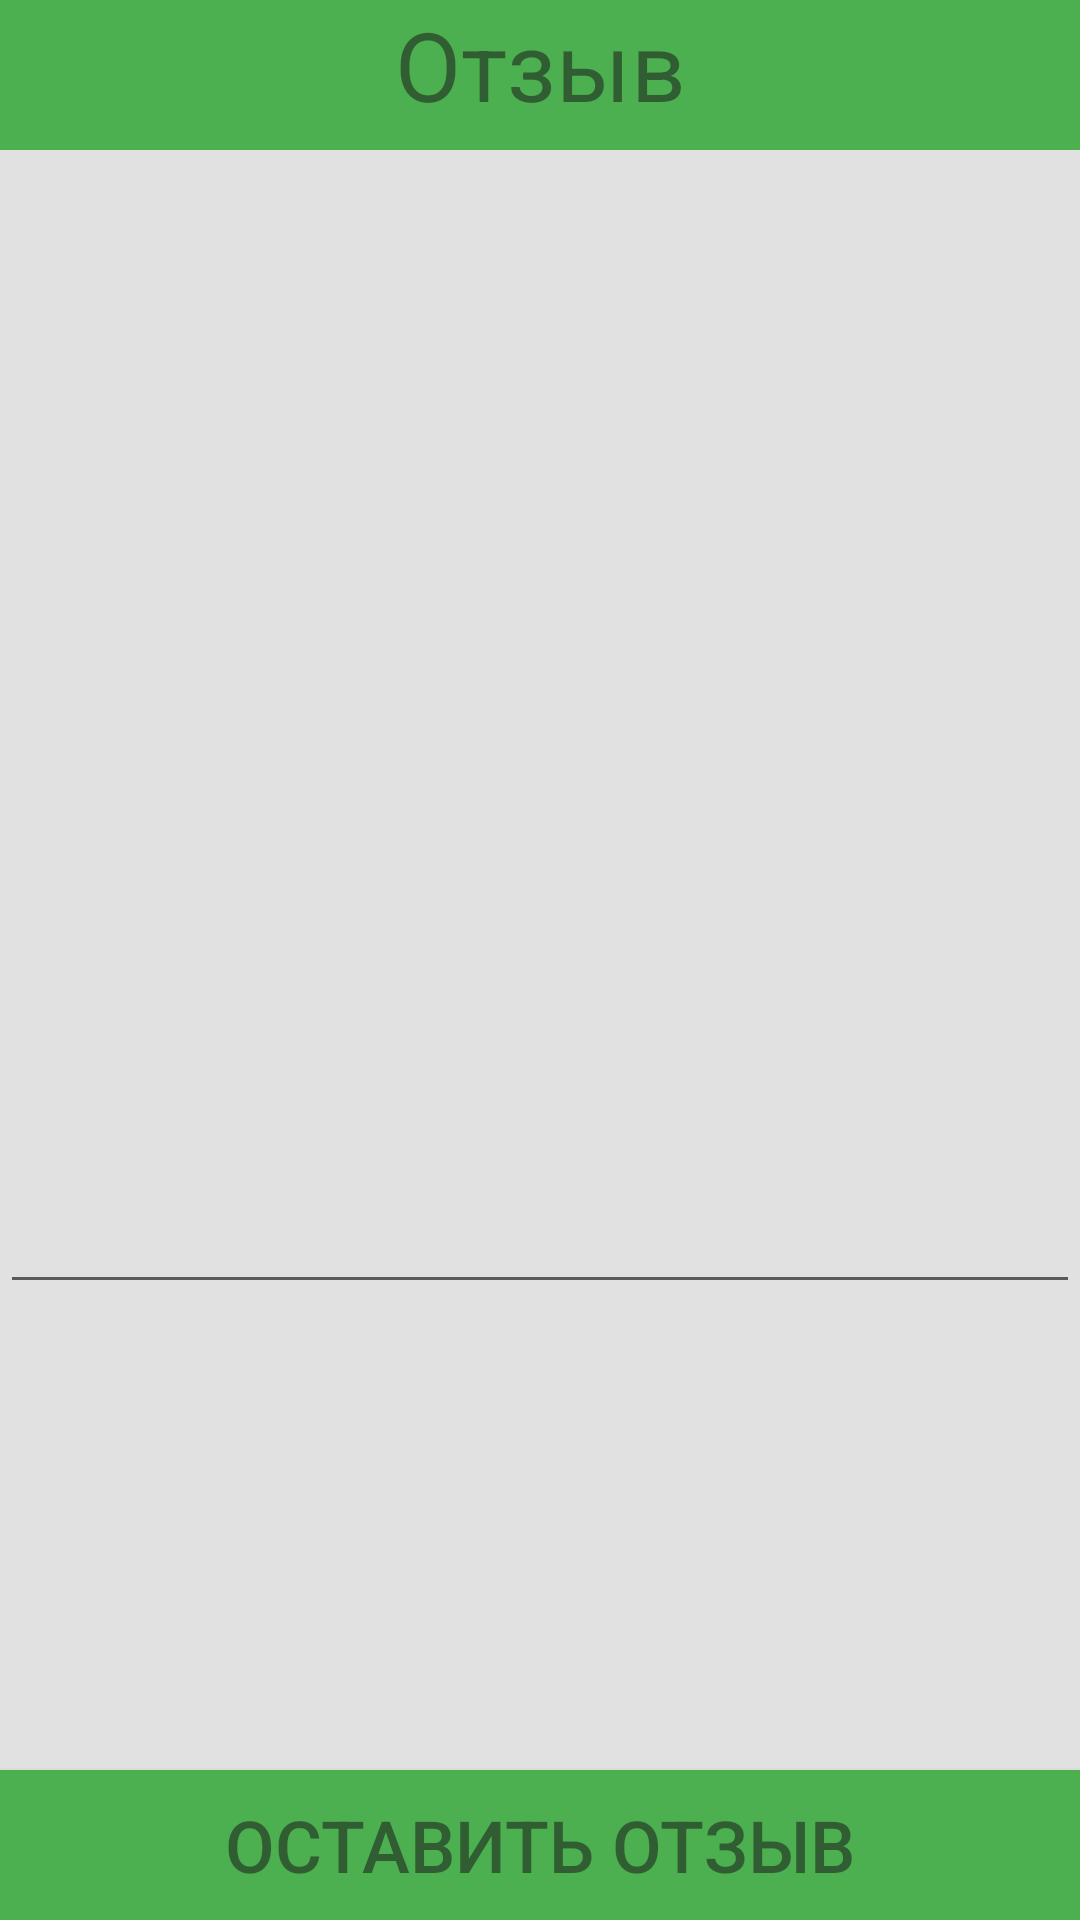

Here is an Android app screen rendered from its layout file. Give the layout XML and the strings, colors and styles it references.
<!-- AndroidManifest.xml: application theme Theme.Prilozhuha -->
<!-- res/layout/review_activity.xml -->
<?xml version="1.0" encoding="utf-8"?>
<androidx.constraintlayout.widget.ConstraintLayout xmlns:android="http://schemas.android.com/apk/res/android"
    xmlns:app="http://schemas.android.com/apk/res-auto"
    xmlns:tools="http://schemas.android.com/tools"
    android:background="@color/light_gray"
    android:layout_width="match_parent"
    android:layout_height="match_parent">

    <TextView
        android:id="@+id/activityName"
        android:layout_width="match_parent"
        android:layout_height="50dp"
        android:background="@color/green_theme"
        android:text="Отзыв"
        android:textAlignment="center"
        android:textColor="@color/dark_gray"
        android:textSize="32sp"
        app:layout_constraintBottom_toBottomOf="parent"
        app:layout_constraintEnd_toEndOf="parent"
        app:layout_constraintHorizontal_bias="0.0"
        app:layout_constraintStart_toStartOf="parent"
        app:layout_constraintTop_toTopOf="parent"
        app:layout_constraintVertical_bias="0.0" />

    <ScrollView
        android:id="@+id/scrollReview"
        android:layout_width="match_parent"
        android:layout_height="400dp"
        app:layout_constraintBottom_toBottomOf="parent"
        app:layout_constraintEnd_toEndOf="parent"
        app:layout_constraintHorizontal_bias="1.0"
        app:layout_constraintStart_toStartOf="parent"
        app:layout_constraintTop_toTopOf="parent"
        app:layout_constraintVertical_bias="0.154">

        <LinearLayout
            android:id="@+id/linearReview"
            android:layout_width="match_parent"
            android:layout_height="wrap_content"
            android:orientation="vertical" />
    </ScrollView>

    <Button
        android:id="@+id/setReviewButton"
        android:layout_width="match_parent"
        android:layout_height="50sp"
        android:background="@color/green_theme"
        android:text="Оставить отзыв"
        android:textColor="@color/dark_gray"
        android:textSize="24sp"
        app:backgroundTint="@color/green_theme"
        app:layout_constraintBottom_toBottomOf="parent"
        app:layout_constraintEnd_toEndOf="parent"
        app:layout_constraintHorizontal_bias="0.0"
        app:layout_constraintStart_toStartOf="parent"
        app:layout_constraintTop_toTopOf="parent"
        app:layout_constraintVertical_bias="1.0" />

    <EditText
        android:id="@+id/etReview"
        android:layout_width="match_parent"
        android:layout_height="wrap_content"
        android:ems="10"
        android:textColor="@color/black"
        android:inputType="textPersonName"
        app:layout_constraintBottom_toBottomOf="parent"
        app:layout_constraintEnd_toEndOf="parent"
        app:layout_constraintStart_toStartOf="parent"
        app:layout_constraintTop_toTopOf="parent"
        app:layout_constraintVertical_bias="0.657" />
</androidx.constraintlayout.widget.ConstraintLayout>
<!-- resources referenced by this layout -->
<resources>
  <color name="black">#FF000000</color>
  <color name="dark_gray">#8D1C1C1C</color>
  <color name="green_theme">#4CAF50</color>
  <color name="light_gray">#E1E1E1</color>
  <style name="Theme.Prilozhuha" parent="Theme.MaterialComponents.DayNight.DarkActionBar">
          
          <item name="colorPrimary">@color/purple_500</item>
          <item name="colorPrimaryVariant">@color/purple_700</item>
          <item name="colorOnPrimary">@color/white</item>
          
          <item name="colorSecondary">@color/teal_200</item>
          <item name="colorSecondaryVariant">@color/teal_700</item>
          <item name="colorOnSecondary">@color/black</item>
          
          <item name="android:statusBarColor" tools:targetApi="l">?attr/colorPrimaryVariant</item>
          
      </style>
  <color name="purple_500">#FF6200EE</color>
  <color name="purple_700">#FF3700B3</color>
  <color name="white">#FFFFFFFF</color>
  <color name="teal_200">#FF03DAC5</color>
  <color name="teal_700">#FF018786</color>
</resources>
